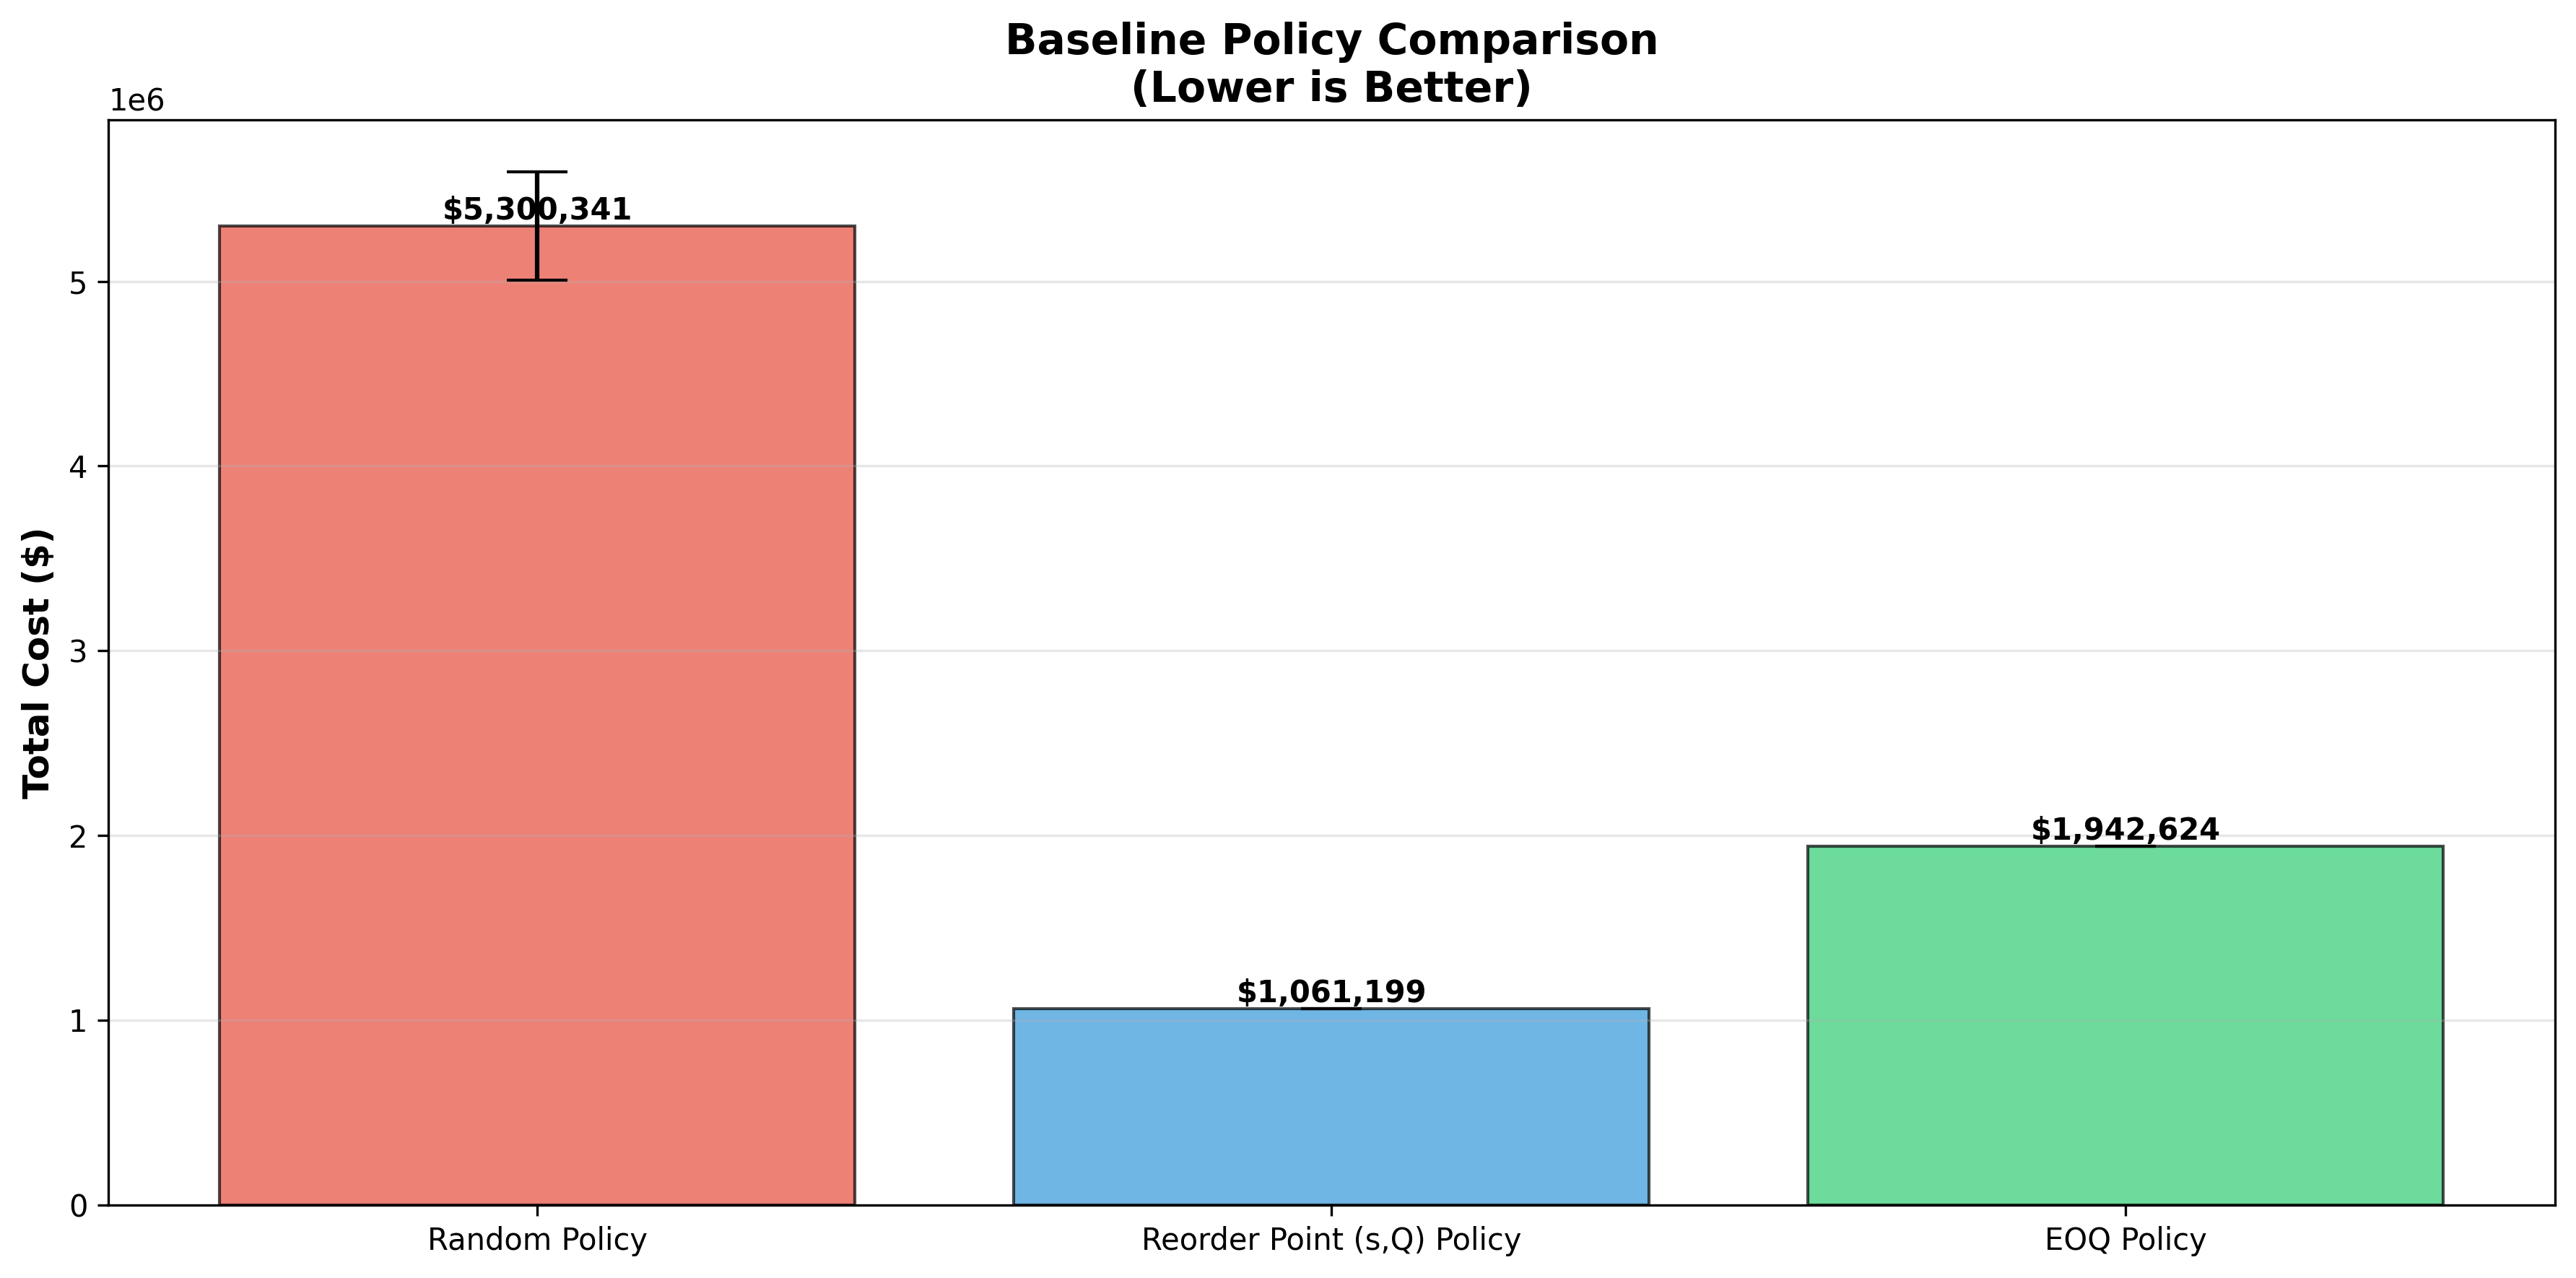

Source data for this figure (header and first rows):
Policy, Mean Cost ($), Std Dev ($), Min Cost ($), Max Cost ($), Mean Reward ($)
Random Policy, 5,300,341, 293,968, 4,791,811, 5,851,258, -5,300,341
Reorder Point (s,Q) Policy, 1,061,199, 0, 1,061,199, 1,061,199, -1,061,199
EOQ Policy, 1,942,624, 0, 1,942,624, 1,942,624, -1,942,624
